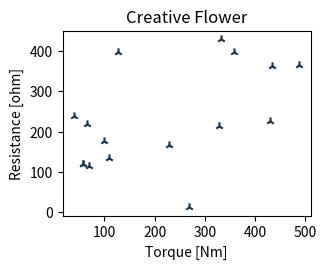
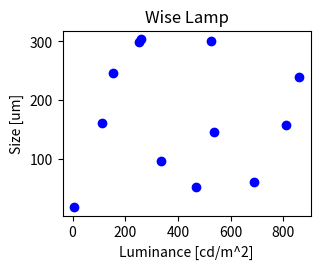
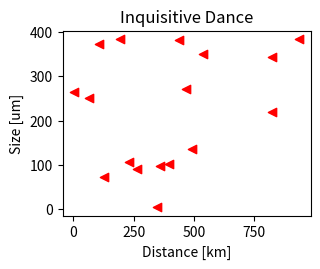
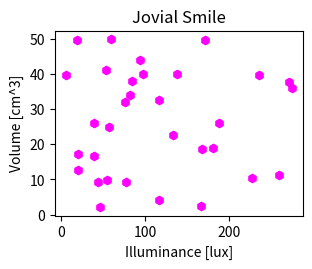
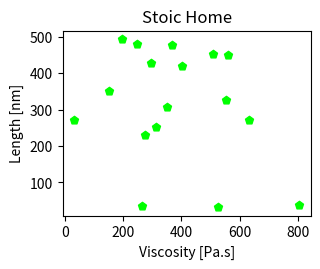
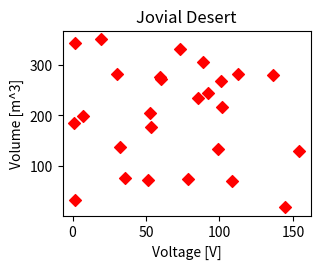
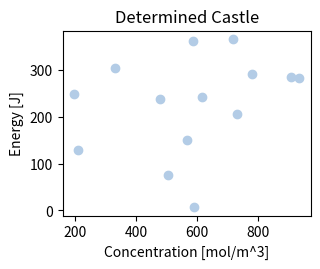
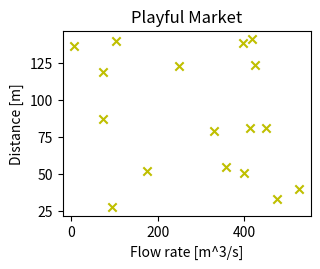
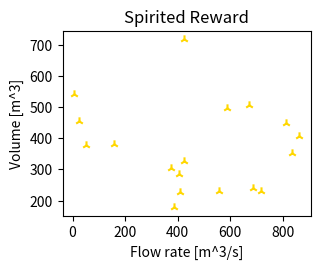
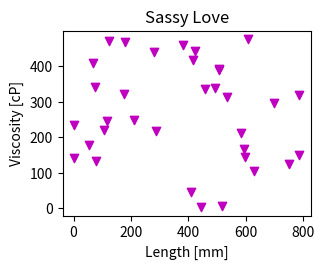
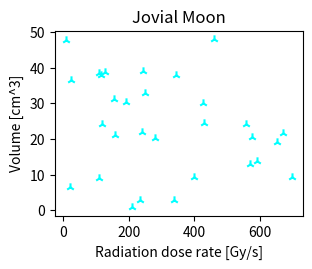
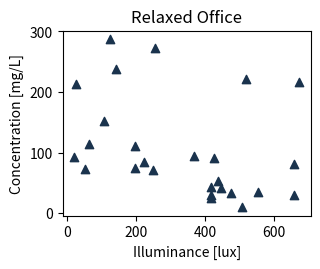

These figures' Python source, in order:
import numpy as np
import matplotlib.pyplot as plt
from matplotlib.transforms import Bbox
import random
import os
import sys
import json


##### Define constants #####
train_size = 10
val_split = 0.125
test_split = 0.125

labels = [
    "Length [nm]",
    "Size [um]",
    "Length [mm]",
    "Size [cm]",
    "Distance [m]",
    "Distance [km]",
    "Weight [kg]",
    "Temperature [K]",
    "Temperature [C]",
    "Area [m^2]",
    "Area [cm^2]",
    "Volume [m^3]",
    "Volume [cm^3]",
    "Speed [m/s]",
    "Speed [km/h]",
    "Time [s]",
    "Time [min]",
    "Time [hr]",
    "Frequency [Hz]",
    "Energy [J]",
    "Power [W]",
    "Pressure [Pa]",
    "Pressure [kPa]",
    "Voltage [V]",
    "Current [A]",
    "Resistance [ohm]",
    "Capacitance [F]",
    "Inductance [H]",
    "Force [N]",
    "Torque [Nm]",
    "Velocity [m/s]",
    "Acceleration [m/s^2]",
    "Density [kg/m^3]",
    "Density [g/cm^3]",
    "Viscosity [Pa.s]",
    "Viscosity [cP]",
    "Flow rate [m^3/s]",
    "Flow rate [L/min]",
    "Concentration [mol/m^3]",
    "Concentration [mg/L]",
    "Luminance [cd/m^2]",
    "Illuminance [lux]",
    "Magnetic field [T]",
    "Magnetic flux [Wb]",
    "Radiation dose [Gy]",
    "Radiation dose rate [Gy/s]",
    "Angle [rad]",
    "Angle [deg]",
]

adjectives = [
    "Happy",
    "Sad",
    "Excited",
    "Mysterious",
    "Playful",
    "Enthusiastic",
    "Cautious",
    "Brave",
    "Shy",
    "Energetic",
    "Lazy",
    "Curious",
    "Confident",
    "Clumsy",
    "Grateful",
    "Generous",
    "Ambitious",
    "Compassionate",
    "Wise",
    "Silly",
    "Serious",
    "Sincere",
    "Gentle",
    "Tough",
    "Carefree",
    "Charming",
    "Radiant",
    "Elegant",
    "Witty",
    "Artistic",
    "Dynamic",
    "Resilient",
    "Daring",
    "Friendly",
    "Loyal",
    "Mellow",
    "Vibrant",
    "Vivacious",
    "Creative",
    "Humble",
    "Sassy",
    "Reckless",
    "Pensive",
    "Candid",
    "Adaptable",
    "Tenacious",
    "Resourceful",
    "Modest",
    "Charismatic",
    "Nurturing",
    "Fierce",
    "Optimistic",
    "Pessimistic",
    "Eccentric",
    "Charming",
    "Dazzling",
    "Bewildered",
    "Spirited",
    "Relaxed",
    "Cooperative",
    "Outgoing",
    "Introverted",
    "Quirky",
    "Sensitive",
    "Inquisitive",
    "Stoic",
    "Dramatic",
    "Whimsical",
    "Stoic",
    "Zesty",
    "Thoughtful",
    "Exuberant",
    "Spontaneous",
    "Candid",
    "Modest",
    "Confused",
    "Tenacious",
    "Resourceful",
    "Determined",
    "Jovial",
    "Playful",
    "Adventurous",
    "Reserved",
    "Hilarious",
    "Perceptive",
    "Easygoing",
    "Observant",
    "Reckless",
    "Enigmatic",
    "Witty",
    "Daring",
    "Spirited",
    "Hopeful",
    "Caring",
    "Bold",
    "Sincere",
    "Chivalrous",
    "Dynamic",
    "Courageous",
    "Grounded",
]

nouns = [
    "Sun",
    "Moon",
    "Ocean",
    "Mountain",
    "River",
    "Tree",
    "Cloud",
    "Bird",
    "Fish",
    "Flower",
    "Star",
    "Book",
    "Pen",
    "Key",
    "Door",
    "Window",
    "Table",
    "Chair",
    "Lamp",
    "Phone",
    "Computer",
    "Car",
    "Bicycle",
    "Train",
    "Plane",
    "City",
    "Country",
    "Friend",
    "Family",
    "Love",
    "Dream",
    "Adventure",
    "Journey",
    "Song",
    "Dance",
    "Art",
    "Science",
    "Math",
    "History",
    "Future",
    "Past",
    "Present",
    "Hope",
    "Fear",
    "Courage",
    "Wisdom",
    "Knowledge",
    "Truth",
    "Lie",
    "Freedom",
    "Justice",
    "Peace",
    "War",
    "Happiness",
    "Sadness",
    "Joy",
    "Sorrow",
    "Laughter",
    "Tear",
    "Smile",
    "Frown",
    "Success",
    "Failure",
    "Victory",
    "Defeat",
    "Challenge",
    "Reward",
    "Risk",
    "Adventure",
    "Discovery",
    "Wonder",
    "Imagination",
    "Creativity",
    "Innovation",
    "Silence",
    "Noise",
    "Nature",
    "Cityscape",
    "Island",
    "Desert",
    "Forest",
    "Meadow",
    "Valley",
    "Castle",
    "Kingdom",
    "Village",
    "Market",
    "Cafe",
    "Restaurant",
    "Library",
    "School",
    "Hospital",
    "Factory",
    "Office",
    "Home",
    "Ship",
    "Rocket",
    "Planet",
    "Galaxy",
    "Universe",
]

legends = [
    "Quantum",
    "Aether",
    "Nucleus",
    "Neutron",
    "Photon",
    "Spectrum",
    "Catalyst",
    "Polarity",
    "Ionization",
    "Isotope",
    "Helix",
    "Luminous",
    "Kinetics",
    "Entropy",
    "Synthesis",
    "Amino",
    "Genome",
    "Proton",
    "Orbit",
    "Radiance",
    "Cognate",
    "Inertia",
    "Momentum",
    "Inversion",
    "Fluorescence",
    "Catalysis",
    "Receptor",
    "Polymer",
    "Chromatin",
    "Matrix",
    "Ergonomics",
    "Thermodynamics",
    "Zeta",
    "Delta",
    "Alpha",
    "Beta",
    "Sigma",
    "Gamma",
    "Omega",
    "Psi",
    "Kappa",
    "Lambda",
    "Omicron",
    "Epsilon",
    "Enzyme",
    "Quasar",
    "Hydrogen",
    "Oxygen",
    "Astron",
    "Electron",
    "Plasma",
    "Cortex",
    "Neuron",
    "Entropy",
    "Eclipse",
    "Asteroid",
    "Kinematics",
]

markers = [
    ".",
    "o",
    "v",
    "^",
    "<",
    ">",
    "1",
    "2",
    "3",
    "4",
    "s",
    "p",
    "*",
    "h",
    "H",
    "+",
    "x",
    "D",
    "d",
]

colors = [
    "b",
    "g",
    "r",
    "c",
    "m",
    "y",
    "k",  # Single-letter abbreviations for basic colors
    "blue",
    "green",
    "red",
    "cyan",
    "magenta",
    "yellow",
    "black",
    "white",  # Full color names
    "skyblue",
    "tomato",
    "gold",
    "purple",
    "lime",
    "orange",
    "pink",
    "brown",  # Some named colors
    "#FF5733",
    "#33FF57",
    "#5733FF",  # Hexadecimal color values
    (0.1, 0.2, 0.3),
    (0.4, 0.5, 0.6),
    (0.7, 0.8, 0.9),  # RGB tuples
]


##### Define data creation function #####
def create_data(start, end, folder):
    """This generates a number of Train, Evaluate or Test data on a specific folder
    start: number of first scatterplot picture
    end: number of last scatterplot picture
    folder: location for saving final pictures
    """
    metadata_list = []
    for j in range(start, end):
        # Generate random data
        xlim = np.random.randint(low=0, high=1000, size=1)
        ylim = np.random.randint(low=0, high=1000, size=1)
        num_series = 1  # np.random.randint(1, 1)
        num_points = np.random.randint(10, 40)

        # Create an empty list to store series data
        series = []

        # Generate and plot random data for each series
        fig, ax = plt.subplots(figsize=(3.2, 2.4), dpi=100)

        for i in range(num_series):
            # Create series
            name = random.choice(legends)
            points_serie = max(num_points // num_series + np.random.randint(-2, 2), 1)
            x_data = np.round(np.random.rand(points_serie) * xlim, decimals=1)
            y_data = np.round(np.random.rand(points_serie) * ylim, decimals=1)
            marker = random.choice(markers)
            series.append(
                {"name": name, "marker": marker, "x": list(x_data), "y": list(y_data)}
            )

            # Create a scatter plot for the current series
            ax.scatter(
                x=x_data,
                y=y_data,
                label=name,
                marker=marker,
                color=random.choice(colors),
            )

        # Add legend
        # ax.legend(loc="upper right", framealpha=0.3)  # , bbox_to_anchor=(0.6,0.5))

        # Add labels and title
        x_label = random.choice(labels)
        y_label = random.choice(labels)
        ax.set_xlabel(x_label)
        ax.set_ylabel(y_label)
        plot_title = random.choice(adjectives) + " " + random.choice(nouns)
        ax.set_title(plot_title)

        # Create file names
        fname = folder + str(j).zfill(4)

        # Save the plot with smaller margins
        fig.savefig(
            fname + ".jpg",
            dpi=100,
            bbox_inches=Bbox.from_bounds(-0.26, -0.2, 3.2, 2.56),
        )

        # Create ground truth dictionary for DONUT and add it to metadata

        ground_truth = {
            "title": plot_title,
            "x_label": x_label,
            "x_ticks": list(plt.xticks()[0].tolist()),
            "y_label": y_label,
            "y_ticks": list(plt.yticks()[0].tolist()),
            "series": series,
        }
        metadata = {
            "file_name": str(j).zfill(4) + ".jpg",
            "ground_truth": '{"gt_parse": ' + json.dumps(ground_truth) + "}",
        }
        metadata_list.append(metadata)

        ##### Define Yolo target #####
        yolo_target = np.empty((0, 5))

        ##### Add position coordinates of x axis ticks and y axis ticks to Yolo putput #####

        # Obtain ticks data
        x_ticks_data = ax.get_xticks()
        y_ticks_data = ax.get_yticks()

        # Get minimum axis values
        x_lim_min, x_lim_max = ax.get_xlim()
        y_lim_min, y_lim_max = ax.get_ylim()

        # Remove first and last tick items that are not visualised on chart
        if x_ticks_data.min() != x_lim_min:
            x_ticks_data = np.delete(
                x_ticks_data, np.where(x_ticks_data == x_ticks_data.min())
            )

        if x_ticks_data.max() != x_lim_max:
            x_ticks_data = np.delete(
                x_ticks_data, np.where(x_ticks_data == x_ticks_data.max())
            )

        if y_ticks_data.min() != y_lim_min:
            y_ticks_data = np.delete(
                y_ticks_data, np.where(y_ticks_data == y_ticks_data.min())
            )

        if y_ticks_data.max() != y_lim_max:
            y_ticks_data = np.delete(
                y_ticks_data, np.where(y_ticks_data == y_ticks_data.max())
            )

        # Convert data coordinates to pixel coordinates
        x_ticks_pixel = ax.transData.transform([[x, y_lim_min] for x in x_ticks_data])
        y_ticks_pixel = ax.transData.transform([[x_lim_min, y] for y in y_ticks_data])

        # Split pixel coordinats into separate lists
        x_ticks_x_coord_pixel = x_ticks_pixel[:, 0]
        x_ticks_y_coord_pixel = x_ticks_pixel[:, 1]

        y_ticks_x_coord_pixel = y_ticks_pixel[:, 0]
        y_ticks_y_coord_pixel = y_ticks_pixel[:, 1]

        # Flip y coordinates verically
        fig_width, fig_height = fig.canvas.get_width_height()

        x_ticks_y_coord_pixel_flip = fig_height - x_ticks_y_coord_pixel
        y_ticks_y_coord_pixel_flip = fig_height - y_ticks_y_coord_pixel

        # Standardise pixel coordinates to (0,1)
        x_ticks_x_coord_std = x_ticks_x_coord_pixel / fig_width
        x_ticks_y_coord_std = x_ticks_y_coord_pixel_flip / fig_height

        y_ticks_x_coord_std = y_ticks_x_coord_pixel / fig_width
        y_ticks_y_coord_std = y_ticks_y_coord_pixel_flip / fig_height

        # Create additional rows to Yolo output
        yolo_target = np.vstack(
            (
                yolo_target,
                np.hstack(
                    (
                        0 * np.ones((len(x_ticks_data), 1)),
                        np.expand_dims(x_ticks_x_coord_std, 1),
                        np.expand_dims(x_ticks_y_coord_std, 1),
                        0.1 * np.ones((len(x_ticks_data), 2)),
                    )
                ),
                np.hstack(
                    (
                        1 * np.ones((len(y_ticks_data), 1)),
                        np.expand_dims(y_ticks_x_coord_std, 1),
                        np.expand_dims(y_ticks_y_coord_std, 1),
                        0.1 * np.ones((len(y_ticks_data), 2)),
                    )
                ),
            )
        )

        ##### Add dots' position coordinates to Yolo output #####
        for i in range(num_series):
            ### Obtain series data
            x_data = series[i]["x"]
            y_data = series[i]["y"]
            marker = series[i]["marker"]

            # Transform data to display pixel coordinates
            xy_display = ax.transData.transform(np.column_stack((x_data, y_data)))

            # Transform pixel coordinates to figure coordinates and flip y coordinates vertically
            xy_figure = fig.transFigure.inverted().transform(xy_display)

            # Flip the y axis because Yolo wants the 0,0 to be on the top left of the image
            xy_figure[:, 1] = 1 - xy_figure[:, 1]

            # Create additional rows to Yolo output
            len_xy = xy_figure.shape[0]
            yolo_target = np.vstack(
                (
                    yolo_target,
                    np.hstack(
                        (
                            np.zeros((len_xy, 1)) + markers.index(marker) + 2,
                            xy_figure,
                            0.05 * np.ones((len_xy, 2)),
                        )
                    ),
                )
            )

        # Save Yolo target in txt format that is read by Yolo model
        np.savetxt(fname + ".txt", yolo_target, delimiter=" ", fmt="%1.4f")

        # Clean figure, axes and close figure
        plt.clf()
        plt.cla()
        plt.close()
    # File path for the JSONL file
    file_path = folder + "/metadata.jsonl"

    # Writing data to the JSONL file
    with open(file_path, "w") as file:
        for item in metadata_list:
            json.dump(item, file, default=str)  # Use str() for non-serializable objects
            file.write("\n")  # Add a newline character to separate JSON objects


##### If name = main #####
if __name__ == "__main__":
    plt.ioff()

    ### Here we define the size of the dataset and the splits
    if len(sys.argv) > 1:
        train_size = int(sys.argv[1])

    dataset = "./dataset"
    train_dir = dataset + "/train/"
    val_dir = dataset + "/validation/"
    test_dir = dataset + "/test/"

    print("Starting training data creation...")
    os.makedirs(train_dir, exist_ok=True) if not os.path.exists(train_dir) else None
    create_data(0, train_size, train_dir)
    print("Starting evaluation data creation...")
    os.makedirs(val_dir, exist_ok=True) if not os.path.exists(val_dir) else None
    create_data(0, int(train_size * val_split), val_dir)
    print("Starting test data creation...")
    os.makedirs(test_dir, exist_ok=True) if not os.path.exists(test_dir) else None
    create_data(0, int(train_size * test_split), test_dir)
